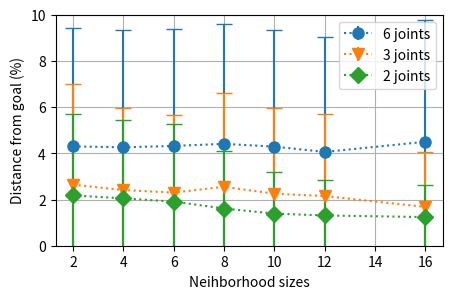

Here is the Python script that generated this plot: (Note: this script raises an exception after producing the figure.)
import numpy as np
import matplotlib.pyplot as plt





ls = 'dotted'
fig, ax = plt.subplots(figsize=(5,3))


x = np.array([
2,
4,
6,
8,
10,
12,
16
              ])



# 6 joints
y = np.array([
4.3,
4.26,
4.32,
4.41,
4.29,
4.06,

4.5


])

errors = np.array([
5.12,
5.09,
5.08,
5.19,
5.06,
4.99,

5.29


])

# standard error bars
ax.errorbar(x, y, yerr=errors, marker='o', markersize=8,linestyle=ls,label='6 joints')
ax.errorbar(x, y+errors, marker='_', markersize=12,color='tab:blue',linestyle='none')
ax.errorbar(x, y-errors, marker='_', markersize=12,color='tab:blue',linestyle='none')

# 3 joints
y = np.array([
2.64,
2.41,
2.3,
2.55,
2.25,
2.15,
1.68

])

errors = np.array([
4.34,
3.54,
3.37,
4.06,
3.73,
3.55,
2.39

])

# standard error bars
ax.errorbar(x, y, yerr=errors, marker='v', markersize=8,linestyle=ls,label='3 joints')
ax.errorbar(x, y+errors, marker='_', markersize=12,color='tab:orange',linestyle='none')
ax.errorbar(x, y-errors, marker='_', markersize=12,color='tab:orange',linestyle='none')

# 2 joints
y = np.array([
2.18,
2.05,
1.91,
1.61,
1.39,
1.31,
1.24
])

errors = np.array([
3.54,
3.41,
3.37,
2.47,
1.79,
1.54,
1.41
])

# standard error bars
ax.errorbar(x, y, yerr=errors, marker='D', markersize=8,linestyle=ls,label='2 joints')
ax.errorbar(x, y+errors, marker='_', markersize=12,color='tab:green',linestyle='none')
ax.errorbar(x, y-errors, marker='_', markersize=12,color='tab:green',linestyle='none')



"""# including upper limits
ax.errorbar(x, y + 0.5, xerr=xerr, yerr=yerr, uplims=uplims,
            linestyle=ls)

# including lower limits
ax.errorbar(x, y + 1.0, xerr=xerr, yerr=yerr, lolims=lolims,
            linestyle=ls)

# including upper and lower limits
ax.errorbar(x, y + 1.5, xerr=xerr, yerr=yerr,
            lolims=lolims, uplims=uplims,
            marker='o', markersize=8,
            linestyle=ls)

# Plot a series with lower and upper limits in both x & y
# constant x-error with varying y-error
xerr = 0.2
yerr = np.full_like(x, 0.2)
yerr[[3, 6]] = 0.3

# mock up some limits by modifying previous data
xlolims = lolims
xuplims = uplims
lolims = np.zeros_like(x)
uplims = np.zeros_like(x)
lolims[[6]] = True  # only limited at this index
uplims[[3]] = True  # only limited at this index

# do the plotting
ax.errorbar(x, y + 2.1, xerr=xerr, yerr=yerr,
            xlolims=xlolims, xuplims=xuplims,
            uplims=uplims, lolims=lolims,
            marker='o', markersize=8,
            linestyle='none')"""

# tidy up the figure
#ax.set_xlim((0, 5.5))
ax.set_ylim((0, 10.0))
#ax.set_title('0.01')
plt.grid()

#plt.xscale("log")
ax.set_xlabel('Neihborhood sizes')  # Add an x-label to the axes.
ax.set_ylabel('Distance from goal (%)')  # Add a y-label to the axes.
plt.legend()
plt.savefig("Figures/"+"Error0.01Joints2_6Neighborhoods"+".png",bbox_inches='tight')
#plt.show()

